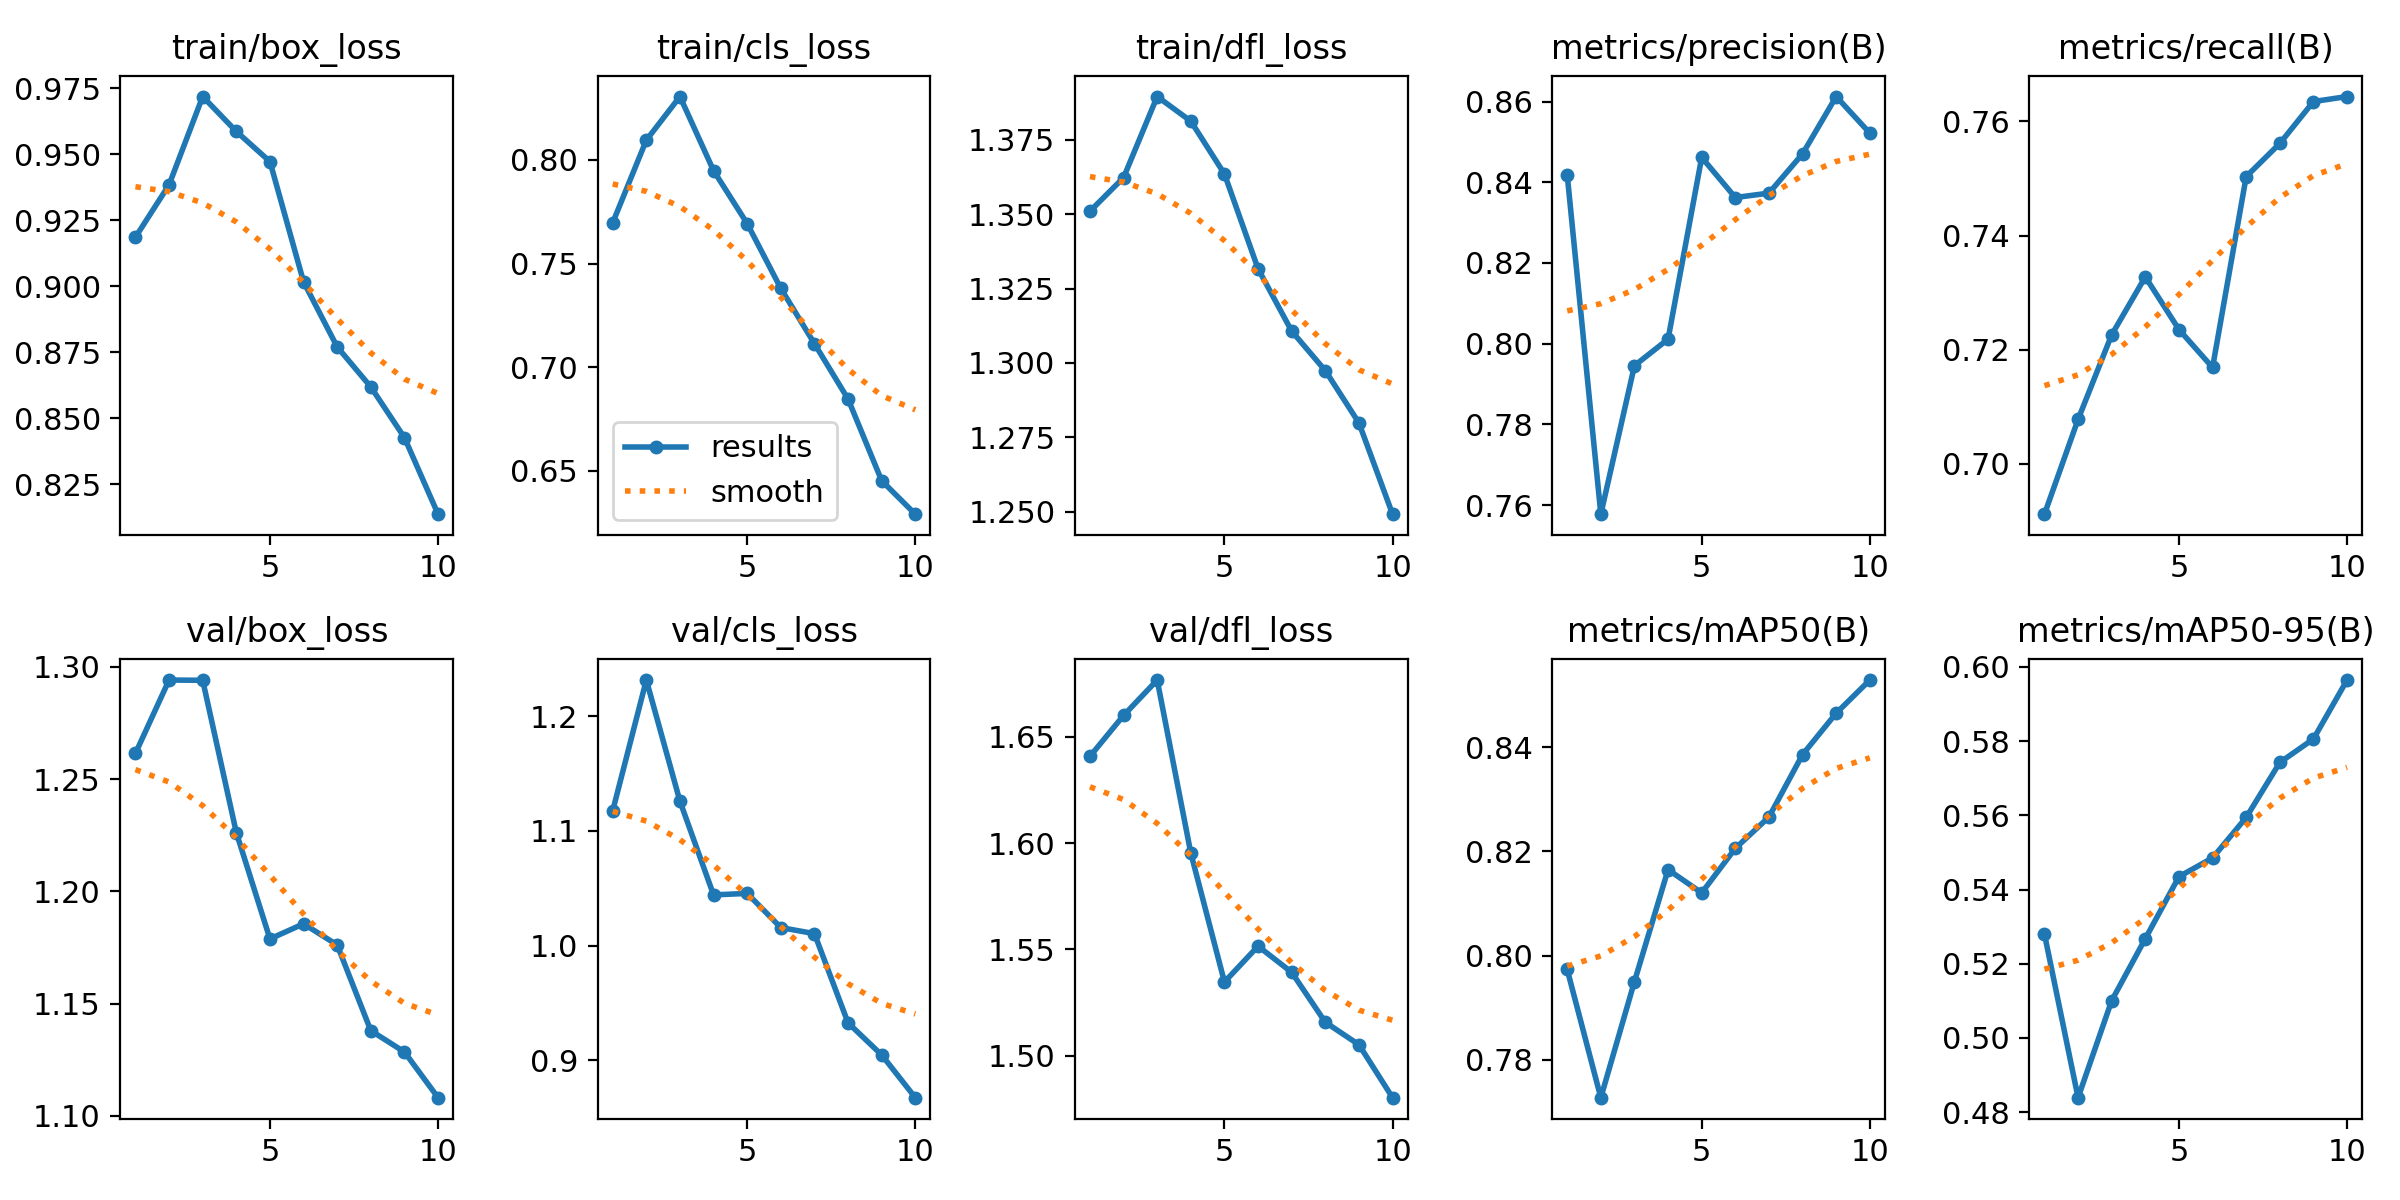

The file beside this chart, header and first rows:
epoch, time, train/box_loss, train/cls_loss, train/dfl_loss, metrics/precision(B), metrics/recall(B), metrics/mAP50(B), metrics/mAP50-95(B), val/box_loss, val/cls_loss, val/dfl_loss, lr/pg0, lr/pg1, lr/pg2
1, 77.04, 0.9185, 0.7697, 1.351, 0.8419, 0.6912, 0.7973, 0.528, 1.261, 1.118, 1.641, 0.0003316, 0.0003316, 0.06717
2, 146.2, 0.9384, 0.8095, 1.362, 0.7578, 0.7078, 0.7727, 0.4839, 1.294, 1.232, 1.66, 0.0006051, 0.0006051, 0.03411
3, 215.8, 0.9718, 0.8306, 1.39, 0.7945, 0.7226, 0.795, 0.5101, 1.294, 1.126, 1.677, 0.0008186, 0.0008186, 0.0009878
4, 283.9, 0.9586, 0.7948, 1.381, 0.8011, 0.7328, 0.8165, 0.5268, 1.226, 1.044, 1.595, 0.00073, 0.00073, 0.00073
5, 351.5, 0.9472, 0.7693, 1.364, 0.8461, 0.7235, 0.8121, 0.5435, 1.179, 1.046, 1.535, 0.00064, 0.00064, 0.00064
6, 419.5, 0.9016, 0.738, 1.332, 0.8362, 0.7169, 0.8206, 0.5485, 1.186, 1.016, 1.552, 0.00055, 0.00055, 0.00055
7, 488.3, 0.877, 0.7114, 1.311, 0.8373, 0.7503, 0.8266, 0.5594, 1.176, 1.01, 1.539, 0.00046, 0.00046, 0.00046
8, 556.6, 0.8618, 0.6846, 1.297, 0.847, 0.7561, 0.8386, 0.5742, 1.138, 0.9326, 1.516, 0.00037, 0.00037, 0.00037
9, 625, 0.8426, 0.6452, 1.28, 0.8612, 0.7635, 0.8465, 0.5806, 1.128, 0.9047, 1.505, 0.00028, 0.00028, 0.00028
10, 694.8, 0.8136, 0.6291, 1.249, 0.8522, 0.7643, 0.8529, 0.5965, 1.108, 0.8674, 1.48, 0.00019, 0.00019, 0.00019
